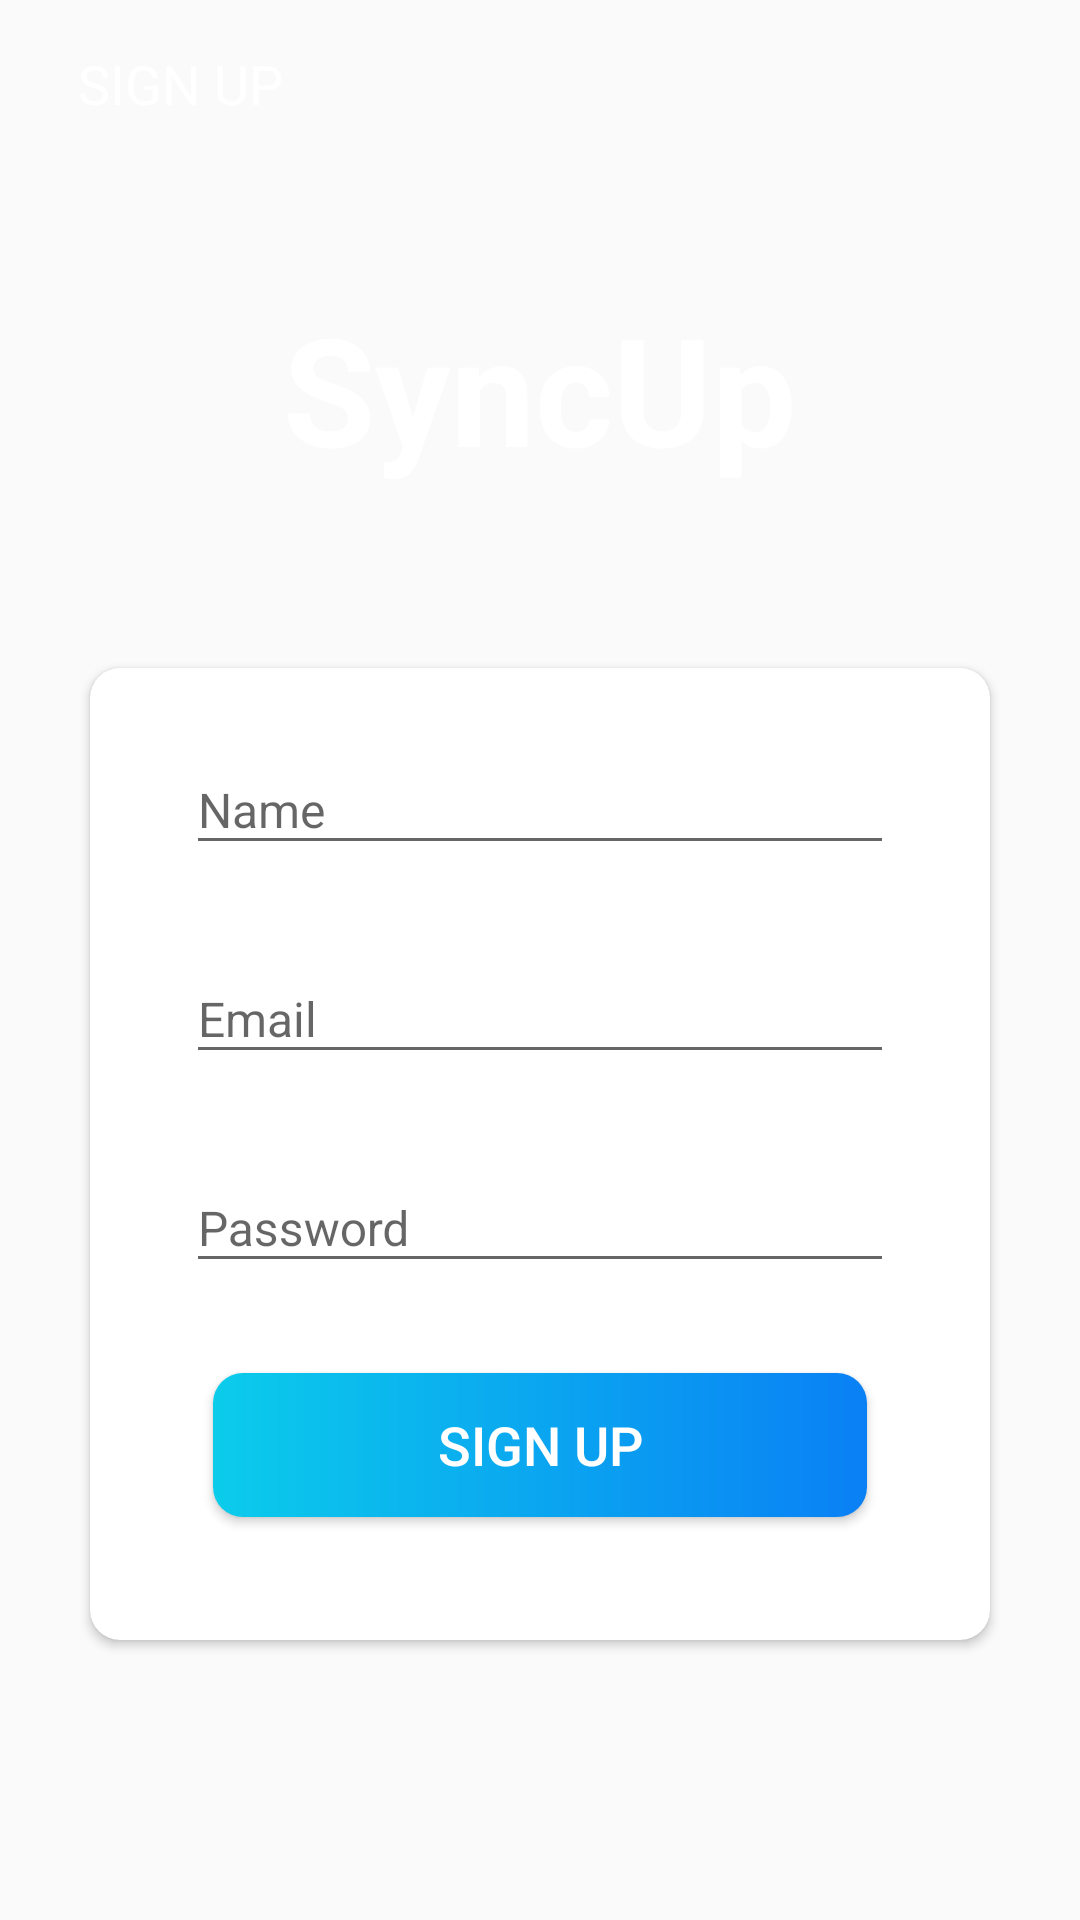

Write the Android layout XML for this screen, with the resource values it uses.
<!-- AndroidManifest.xml: activity theme Theme.SyncUp.NoActionBar.FullScreen -->
<!-- res/layout/activity_sign_up.xml -->
<?xml version="1.0" encoding="utf-8"?>
<LinearLayout xmlns:android="http://schemas.android.com/apk/res/android"
    xmlns:app="http://schemas.android.com/apk/res-auto"
    xmlns:tools="http://schemas.android.com/tools"
    android:layout_width="match_parent"
    android:layout_height="match_parent"
    android:orientation="vertical"
    android:background="@drawable/ic_splash_background"
    tools:context=".activities.SignUpActivity">

    <androidx.appcompat.widget.Toolbar
        android:id="@+id/toolbar_sign_up_activity"
        android:layout_width="match_parent"
        android:layout_height="?attr/actionBarSize">

        <ImageView
            android:id="@+id/back_button"
            android:layout_width="wrap_content"
            android:gravity="center_vertical"
            android:padding="5dp"
            android:layout_height="wrap_content"
            android:src="@drawable/back_button_white"
            android:backgroundTint="@color/colorTransparent">

        </ImageView>

        <TextView
            android:id="@+id/tv_title"
            android:layout_width="match_parent"
            android:layout_height="match_parent"
            android:gravity="center_vertical"
            android:text="@string/sign_up"
            android:textColor="@color/white"
            android:textSize="@dimen/toolbar_title_text_size"/>

    </androidx.appcompat.widget.Toolbar>

    <LinearLayout
        android:layout_width="match_parent"
        android:layout_height="match_parent"
        android:layout_gravity="center"
        android:layout_marginTop="@dimen/authentication_screen_content_marginTop"
        android:orientation="vertical">

        <TextView
            android:id="@+id/tv_app_name"
            android:layout_width="wrap_content"
            android:layout_height="wrap_content"
            android:layout_gravity="center"
            android:text="@string/app_name"
            android:textColor="@android:color/white"
            android:textSize="50dp"
            android:textStyle="bold"/>

        <androidx.cardview.widget.CardView
            android:layout_width="match_parent"
            android:layout_height="wrap_content"
            android:layout_gravity="center"
            android:layout_marginStart="@dimen/authentication_screen_marginStartEnd"
            android:layout_marginTop="@dimen/authentication_screen_card_view_marginTop"
            android:layout_marginEnd="@dimen/authentication_screen_marginStartEnd"
            android:elevation="@dimen/card_view_elevation"
            app:cardCornerRadius="@dimen/card_view_corner_radius">

            <LinearLayout
                android:layout_width="match_parent"
                android:layout_height="wrap_content"
                android:orientation="vertical"
                android:padding="@dimen/card_view_layout_content_padding">

                <com.google.android.material.textfield.TextInputLayout
                    android:layout_width="match_parent"
                    android:layout_height="wrap_content"
                    android:layout_marginStart="@dimen/authentication_screen_til_marginStartEnd"
                    android:layout_marginEnd="@dimen/authentication_screen_til_marginStartEnd">

                    <androidx.appcompat.widget.AppCompatEditText
                        android:id="@+id/et_name"
                        android:layout_width="match_parent"
                        android:layout_height="wrap_content"
                        android:hint="@string/name"
                        android:inputType="textEmailAddress"
                        android:textSize="@dimen/et_text_size" />
                </com.google.android.material.textfield.TextInputLayout>

                <com.google.android.material.textfield.TextInputLayout
                    android:layout_width="match_parent"
                    android:layout_height="wrap_content"
                    android:layout_marginStart="@dimen/authentication_screen_til_marginStartEnd"
                    android:layout_marginTop="@dimen/authentication_screen_til_marginTop"
                    android:layout_marginEnd="@dimen/authentication_screen_til_marginStartEnd">

                    <androidx.appcompat.widget.AppCompatEditText
                        android:id="@+id/et_email"
                        android:layout_width="match_parent"
                        android:layout_height="wrap_content"
                        android:hint="@string/email"
                        android:inputType="textEmailAddress"
                        android:textSize="@dimen/et_text_size" />
                </com.google.android.material.textfield.TextInputLayout>

                <com.google.android.material.textfield.TextInputLayout
                    android:layout_width="match_parent"
                    android:layout_height="wrap_content"
                    android:layout_marginStart="@dimen/authentication_screen_til_marginStartEnd"
                    android:layout_marginTop="@dimen/authentication_screen_til_marginTop"
                    android:layout_marginEnd="@dimen/authentication_screen_til_marginStartEnd">

                    <androidx.appcompat.widget.AppCompatEditText
                        android:id="@+id/et_password"
                        android:layout_width="match_parent"
                        android:layout_height="wrap_content"
                        android:hint="@string/password"
                        android:inputType="textPassword"
                        android:textSize="16sp" />
                </com.google.android.material.textfield.TextInputLayout>

                <Button
                    android:id="@+id/btn_sign_up"
                    android:layout_width="match_parent"
                    android:layout_height="wrap_content"
                    android:layout_gravity="center"
                    android:layout_marginStart="@dimen/btn_marginStartEnd"
                    android:layout_marginTop="@dimen/sign_up_screen_btn_marginTop"
                    android:layout_marginBottom="25dp"
                    android:layout_marginEnd="@dimen/btn_marginStartEnd"
                    android:background="@drawable/rectangular_button"
                    android:foreground="?attr/selectableItemBackground"
                    android:gravity="center"
                    android:paddingTop="@dimen/btn_paddingTopBottom"
                    android:paddingBottom="@dimen/btn_paddingTopBottom"
                    android:text="@string/sign_up"
                    android:textColor="@color/white"
                    android:textSize="@dimen/btn_text_size" />
            </LinearLayout>

        </androidx.cardview.widget.CardView>
    </LinearLayout>

</LinearLayout>
<!-- resources referenced by this layout -->
<resources>
  <color name="colorTransparent">#00000000</color>
  <color name="white">#FFFFFFFF</color>
  <dimen name="authentication_screen_card_view_marginTop">60dp</dimen>
  <dimen name="authentication_screen_content_marginTop">40dp</dimen>
  <dimen name="authentication_screen_marginStartEnd">30dp</dimen>
  <dimen name="authentication_screen_til_marginStartEnd">16dp</dimen>
  <dimen name="authentication_screen_til_marginTop">20dp</dimen>
  <dimen name="btn_marginStartEnd">25dp</dimen>
  <dimen name="btn_paddingTopBottom">8dp</dimen>
  <dimen name="btn_text_size">18sp</dimen>
  <dimen name="card_view_corner_radius">10dp</dimen>
  <dimen name="card_view_elevation">10dp</dimen>
  <dimen name="card_view_layout_content_padding">16dp</dimen>
  <dimen name="et_text_size">16sp</dimen>
  <dimen name="sign_up_screen_btn_marginTop">30dp</dimen>
  <dimen name="toolbar_title_text_size">18sp</dimen>
  <!-- drawable rectangular_button (drawable) -->
  <?xml version="1.0" encoding="utf-8"?>
  <shape xmlns:android="http://schemas.android.com/apk/res/android"
      android:shape="rectangle">
  
      <gradient
          android:angle="360"
          android:endColor="#0A80F5"
          android:startColor="#0BCCEB"
          android:type="linear">
      </gradient>
  
      <corners
          android:radius="10dp">
      </corners>
  
  </shape>
  <string name="app_name">SyncUp</string>
  <string name="email">Email</string>
  <string name="name">Name</string>
  <string name="password">Password</string>
  <string name="sign_up">SIGN UP</string>
  <style name="Theme.SyncUp.NoActionBar.FullScreen">
          <item name="windowActionBar">false</item>
          <item name="windowNoTitle">true</item>
          <item name="android:windowFullscreen">true</item>
      </style>
</resources>
